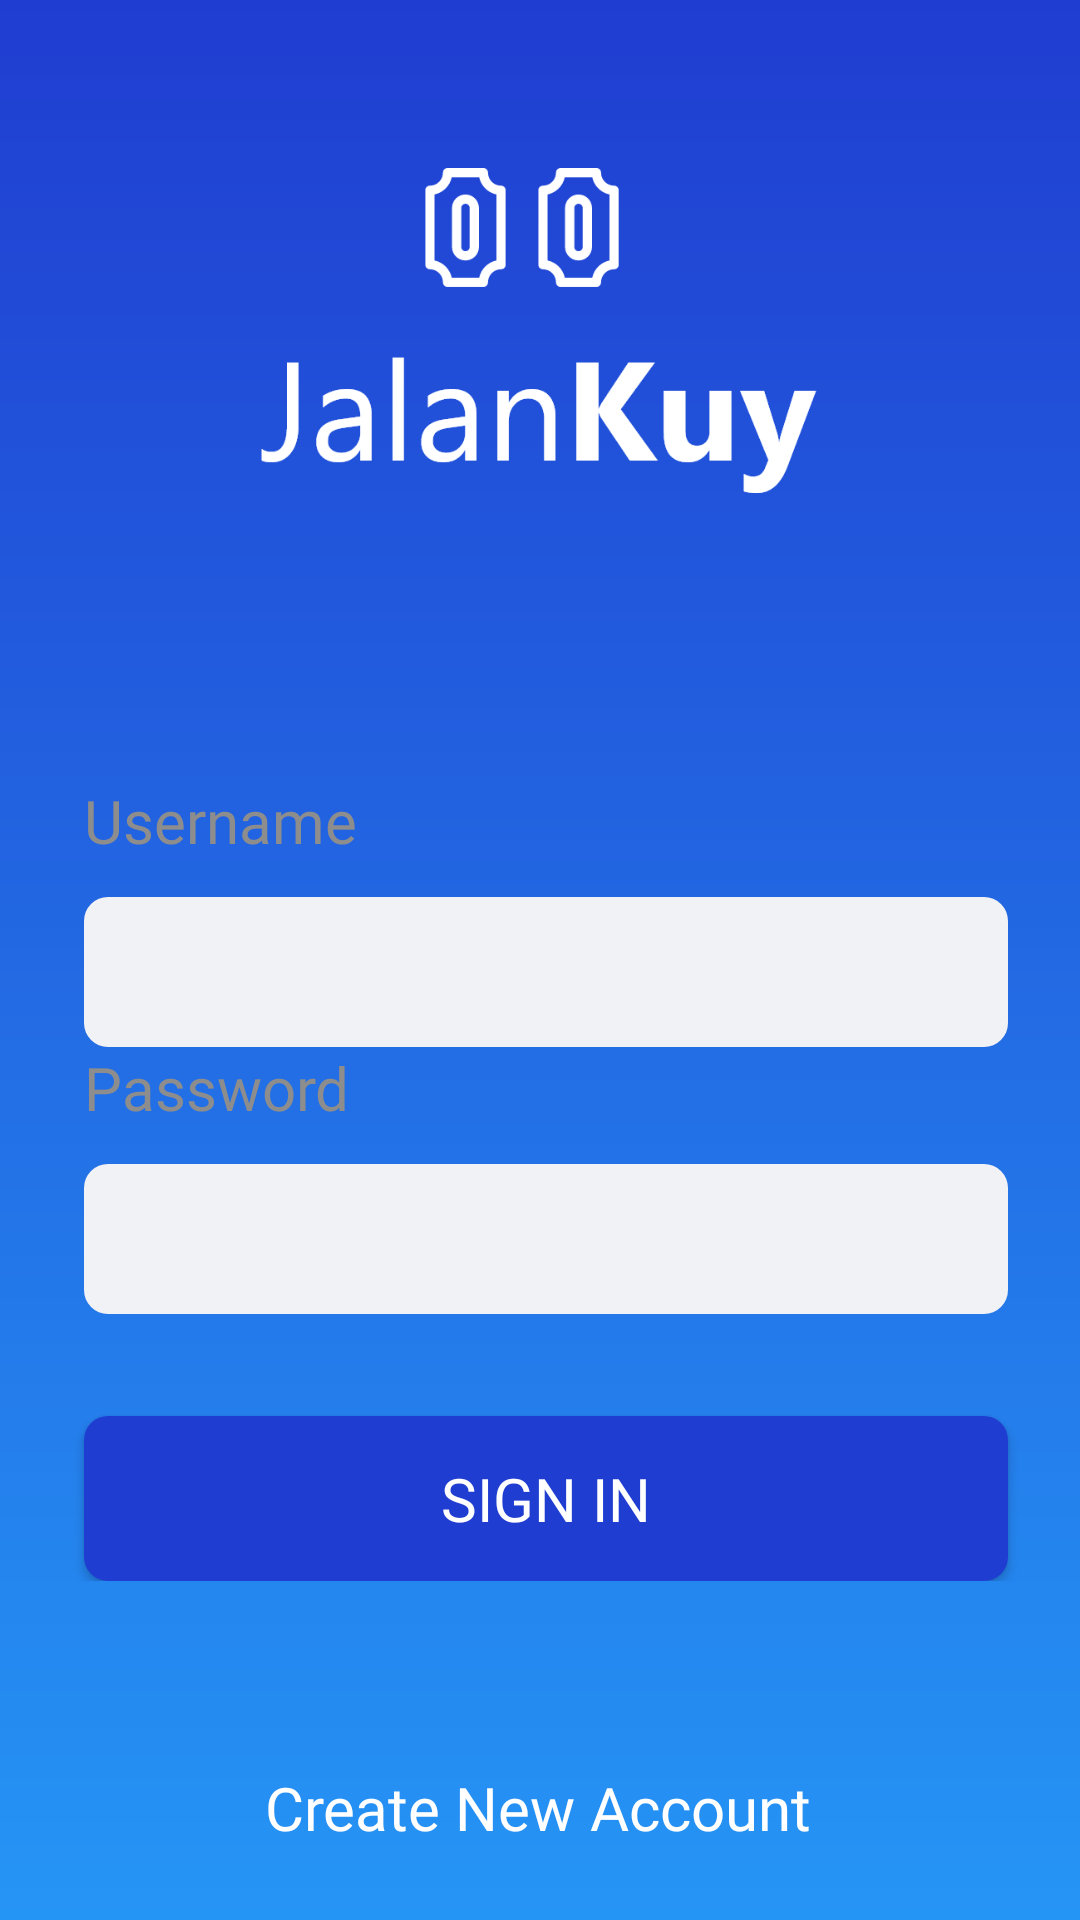

This screen was rendered from an Android layout file. Write that file and the resources it references.
<!-- AndroidManifest.xml: application theme Theme.JalanKuy -->
<!-- res/layout/activity_sign_in.xml -->
<?xml version="1.0" encoding="utf-8"?>
<androidx.constraintlayout.widget.ConstraintLayout xmlns:android="http://schemas.android.com/apk/res/android"
    xmlns:app="http://schemas.android.com/apk/res-auto"
    xmlns:tools="http://schemas.android.com/tools"
    android:layout_width="match_parent"
    android:layout_height="match_parent"
    android:background="@drawable/bg_gradient_primary_blu"
    tools:context=".SignInActivity">

    <ImageView
        android:id="@+id/imageView2"
        android:layout_width="192dp"
        android:layout_height="110dp"
        android:layout_marginTop="56dp"
        android:src="@drawable/applogowhite"
        app:layout_constraintEnd_toEndOf="parent"
        app:layout_constraintHorizontal_bias="0.497"
        app:layout_constraintStart_toStartOf="parent"
        app:layout_constraintTop_toTopOf="parent" />

    <LinearLayout
        android:id="@+id/linearLayout"
        android:layout_width="match_parent"
        android:layout_height="wrap_content"
        android:layout_marginStart="4dp"
        android:layout_marginTop="64dp"
        android:background="@drawable/bg_layout_white"
        android:orientation="vertical"
        android:paddingTop="30dp"
        android:paddingBottom="30dp"
        app:layout_constraintStart_toStartOf="parent"
        app:layout_constraintTop_toBottomOf="@+id/imageView2">

        <LinearLayout
            android:layout_width="match_parent"
            android:layout_height="wrap_content"
            android:layout_marginLeft="24dp"
            android:layout_marginRight="24dp"
            android:layout_marginBottom="24dp"
            android:orientation="vertical">

            <TextView
                android:layout_width="match_parent"
                android:layout_height="wrap_content"
                android:layout_marginBottom="12dp"
                android:fontFamily="@font/mlight"
                android:text="@string/username_label"
                android:textColor="@color/grayPrimary"
                android:textSize="20sp" />

            <EditText
                android:id="@+id/tv_username"
                android:layout_width="match_parent"
                android:layout_height="50dp"
                android:background="@drawable/bg_input"
                android:fontFamily="@font/mmedium"
                android:lines="1"
                android:paddingLeft="12dp"
                android:textColor="@color/blackPrimary" />

            <TextView
                android:layout_width="match_parent"
                android:layout_height="wrap_content"
                android:layout_marginBottom="12dp"
                android:fontFamily="@font/mlight"
                android:text="@string/password_label"
                android:textColor="@color/grayPrimary"
                android:textSize="20sp" />

            <EditText
                android:id="@+id/tv_password"
                android:layout_width="match_parent"
                android:layout_height="50dp"
                android:background="@drawable/bg_input"
                android:fontFamily="@font/mmedium"
                android:inputType="textPassword"
                android:lines="1"
                android:paddingLeft="12dp"
                android:textColor="@color/blackPrimary" />

        </LinearLayout>

        <Button
            android:id="@+id/btn_signin"
            android:layout_width="match_parent"
            android:layout_height="55dp"

            android:layout_marginLeft="24dp"
            android:layout_marginTop="10dp"
            android:layout_marginRight="24dp"
            android:background="@drawable/bg_btn_blue_primary"
            android:fontFamily="@font/mmedium"
            android:text="@string/Signin"
            android:textColor="@color/white"
            android:textSize="20sp" />
    </LinearLayout>

    <TextView
        android:id="@+id/btn_newaccount"
        android:layout_width="wrap_content"
        android:layout_height="wrap_content"
        android:layout_marginTop="32dp"
        android:fontFamily="@font/mlight"
        android:text="Create New Account"
        android:textColor="#fff"
        android:textSize="20sp"
        app:layout_constraintEnd_toEndOf="parent"
        app:layout_constraintHorizontal_bias="0.497"
        app:layout_constraintStart_toStartOf="parent"
        app:layout_constraintTop_toBottomOf="@+id/linearLayout" />

</androidx.constraintlayout.widget.ConstraintLayout>
<!-- resources referenced by this layout -->
<resources>
  <color name="blackPrimary">#21272C</color>
  <color name="grayPrimary">#8D8D8D</color>
  <color name="white">#FFFFFFFF</color>
  <!-- drawable applogowhite: png bitmap (drawable-v24, 18979 bytes) -->
  <!-- drawable bg_btn_blue_primary (drawable) -->
  <?xml version="1.0" encoding="utf-8"?>
  <shape xmlns:android="http://schemas.android.com/apk/res/android">
  
      <solid
          android:color="@color/bluePrimary"
          />
      <corners
          android:radius="8dp"/>
  
  </shape>
  <!-- drawable bg_gradient_primary_blu (drawable) -->
  <?xml version="1.0" encoding="utf-8"?>
  <shape xmlns:android="http://schemas.android.com/apk/res/android">
  
      <gradient
          android:startColor="@color/bluePrimary"
          android:endColor="@color/blueSecondary"
          android:angle="-90" />
  
  
  </shape>
  <!-- drawable bg_input (drawable) -->
  <?xml version="1.0" encoding="utf-8"?>
  <selector xmlns:android="http://schemas.android.com/apk/res/android">
  
      <item
          android:drawable="@drawable/bg_input_dua"
          android:state_focused="true"/>
      <item
          android:drawable="@drawable/bg_input_dua"
          android:state_pressed="true"/>
      <item
          android:drawable="@drawable/bg_input_dua"
              android:state_selected="true"/>
      <item
          android:drawable="@drawable/bg_input_satu"
         />
  </selector>
  <string name="Signin">Sign In</string>
  <string name="password_label">Password</string>
  <string name="username_label">Username</string>
  <style name="Theme.JalanKuy" parent="Theme.MaterialComponents.DayNight.NoActionBar">
          
          <item name="colorPrimary">@color/bluePrimary</item>
          <item name="colorOnPrimary">@color/white</item>
          
          <item name="colorSecondary">@color/teal_200</item>
          <item name="colorSecondaryVariant">@color/teal_700</item>
          <item name="colorOnSecondary">@color/black</item>
          
          <item name="android:statusBarColor" tools:targetApi="l">?attr/colorPrimaryVariant</item>
          
  
      </style>
  <color name="bluePrimary">#203DD1</color>
  <color name="blueSecondary">#2595f5</color>
  <!-- drawable bg_input_dua (drawable) -->
  <?xml version="1.0" encoding="utf-8"?>
  <shape xmlns:android="http://schemas.android.com/apk/res/android">
  
      <solid
          android:color="#f0f3ff"
          />
      <stroke
          android:width="1dp"
          android:color="#203dd1"/>
      <corners
          android:radius="8dp"/>
  
  </shape>
  <!-- drawable bg_input_satu (drawable) -->
  <?xml version="1.0" encoding="utf-8"?>
  <shape xmlns:android="http://schemas.android.com/apk/res/android">
  
      <solid
          android:color="#f1f2f5"
          />
      <corners
          android:radius="8dp"/>
  
  </shape>
  <color name="teal_200">#FF03DAC5</color>
  <color name="teal_700">#FF018786</color>
  <color name="black">#FF000000</color>
</resources>
